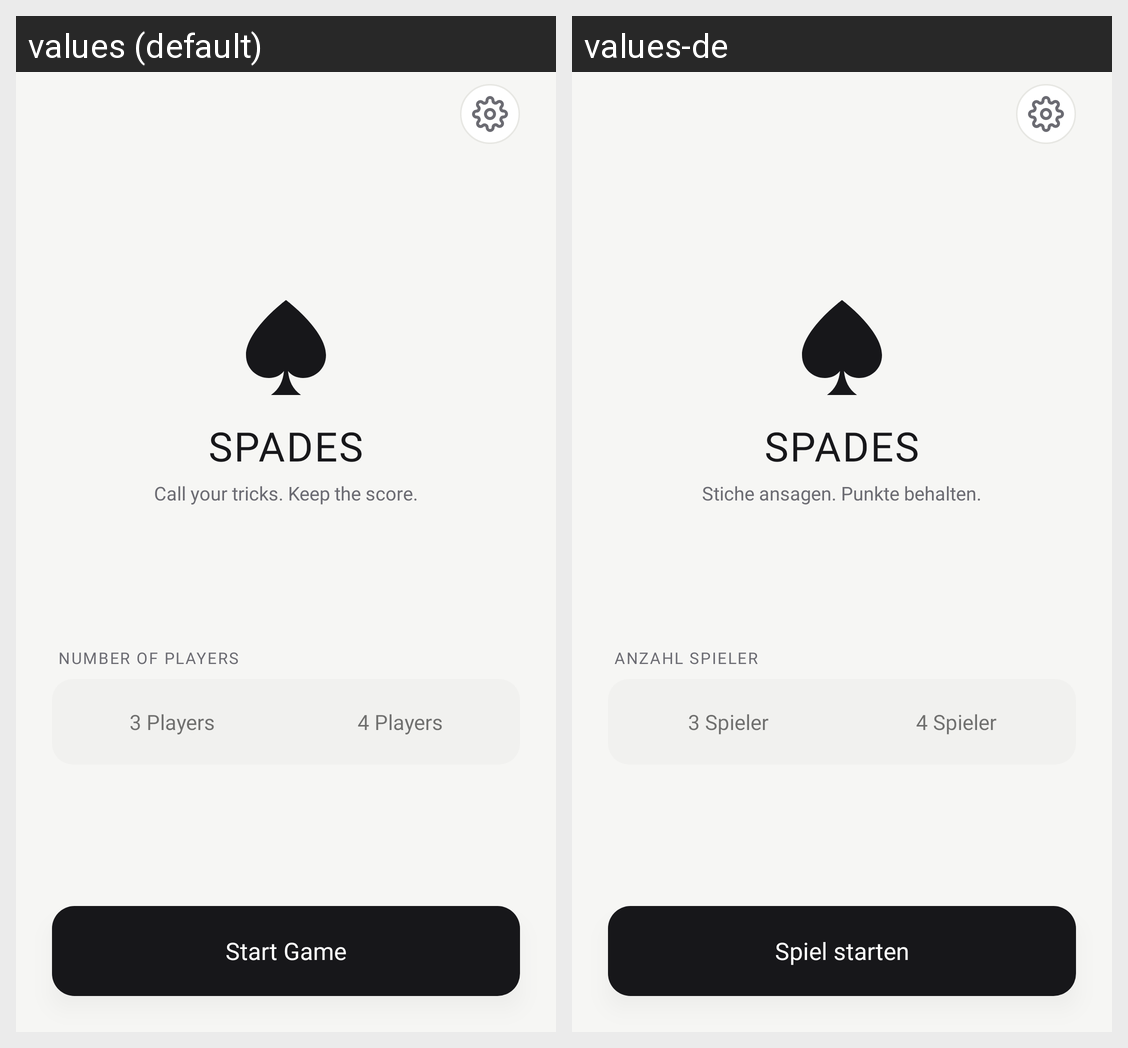

The Android screen above is rendered under two locales of the same app. Produce the string resources it draws, with the default and per-locale values.
Android screen res/layout/activity_main.xml rendered under 2 locales, left to right: values (default), values-de. Device: Nexus 5 (rendered at 1080×1920; each locale shown at half size, 540×960, under a caption strip naming it); theme Theme.SpadesScore.
Strings drawn on this screen, with the default value and each locale's value (text and hints the layout hard-codes, and strings that could not be matched under every locale, appear in the picture but are not listed):

wordmark
  values: SPADES
  values-de: SPADES

tagline
  values: Call your tricks. Keep the score.
  values-de: Stiche ansagen. Punkte behalten.

number_of_players
  values: Number of Players
  values-de: Anzahl Spieler

three
  values: 3 Players
  values-de: 3 Spieler

four
  values: 4 Players
  values-de: 4 Spieler

next
  values: Start Game
  values-de: Spiel starten
